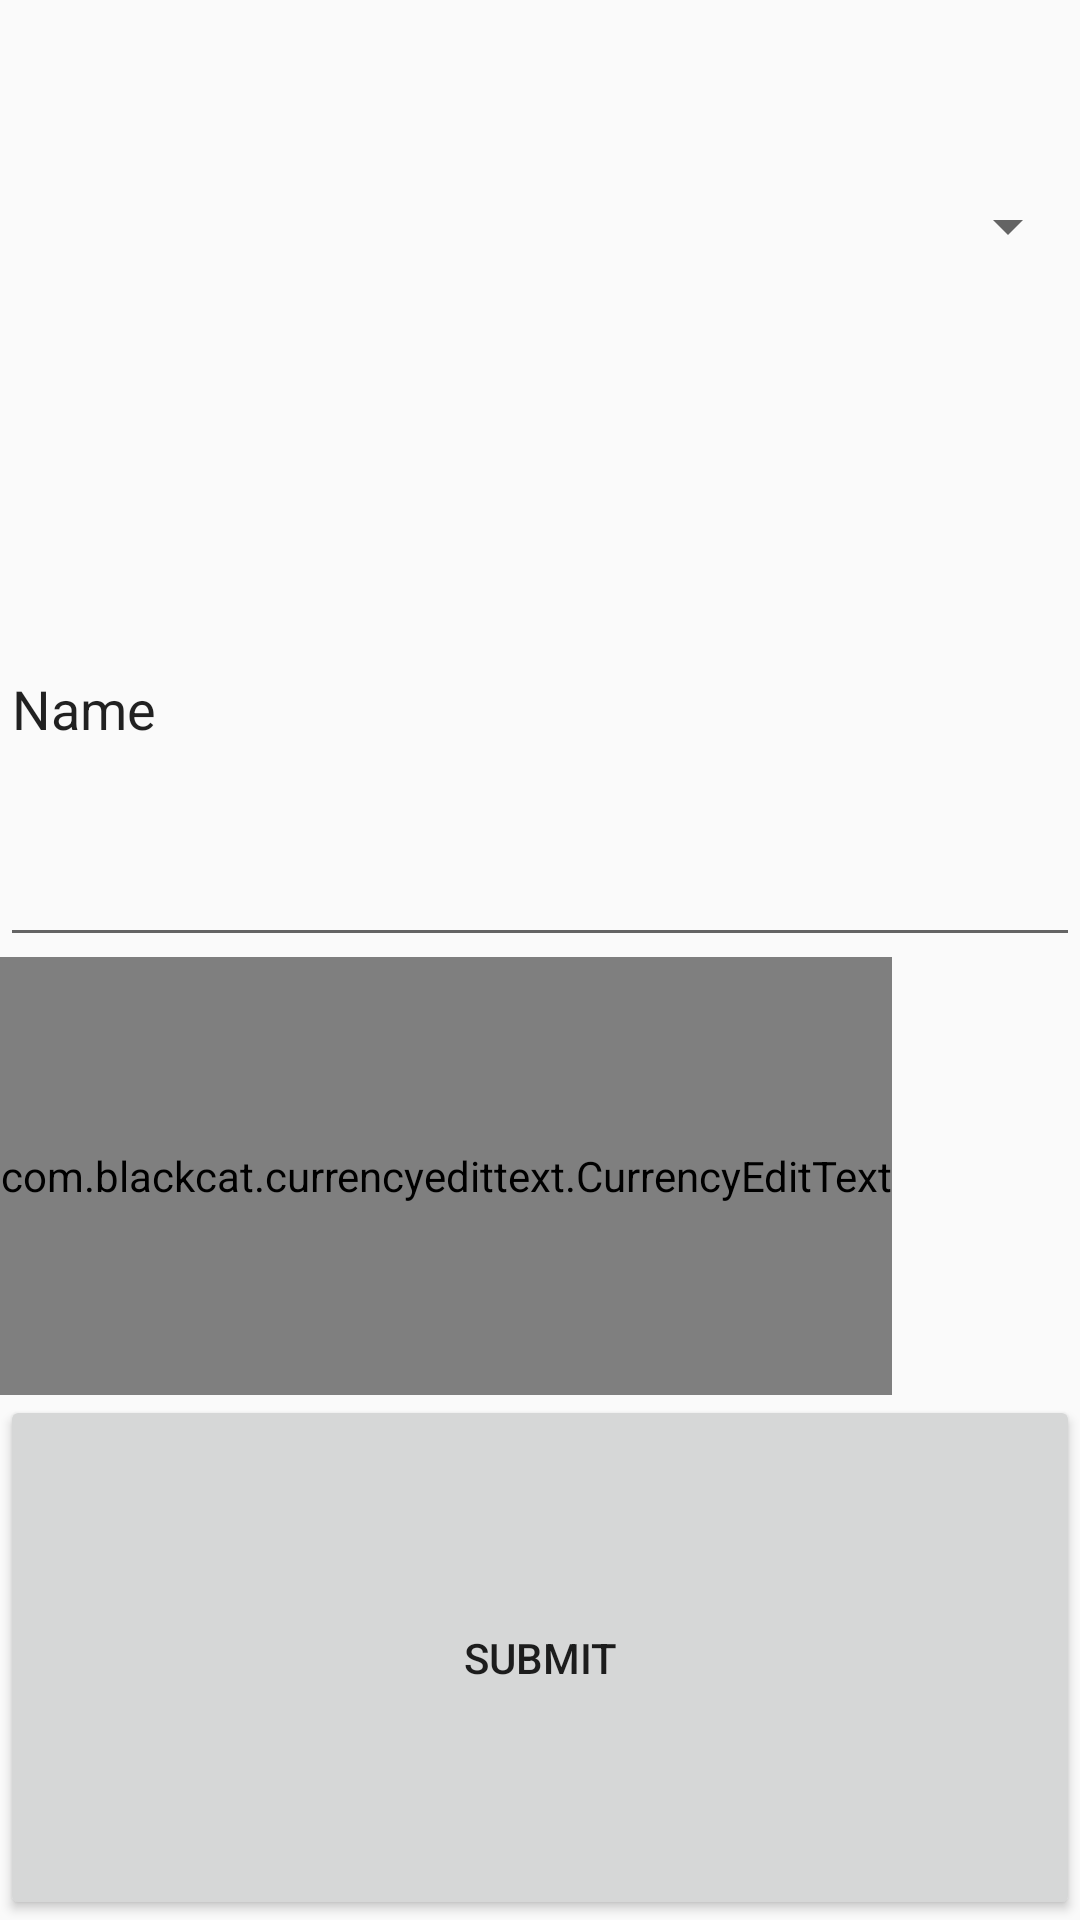

Produce the Android XML layout that renders to this screen, including the resource entries it uses.
<!-- AndroidManifest.xml: application theme Base.Theme.AppCompat.Light -->
<!-- res/layout/submit_layout.xml -->
<?xml version="1.0" encoding="utf-8"?>
<LinearLayout xmlns:android="http://schemas.android.com/apk/res/android"
    android:id="@+id/submit_record"
    android:layout_width="match_parent"
    android:layout_height="match_parent"
    android:layout_gravity="center" android:orientation="vertical"  >

    <Spinner
        android:id="@+id/submit_record_type"
        android:layout_width="match_parent"
        android:layout_height="wrap_content"
        android:layout_weight="1" />

    <EditText
        android:id="@+id/submit_record_name"
        android:layout_width="match_parent"
        android:layout_height="wrap_content"
        android:layout_weight="1"
        android:ems="10"
        android:inputType="textPersonName"
        android:text="Name" />

    <com.blackcat.currencyedittext.CurrencyEditText
        android:id="@+id/submit_record_amount"
        android:layout_width="wrap_content"
        android:layout_height="wrap_content"
        android:layout_weight="1"
        android:ems="10"
        android:inputType="numberDecimal" />

    <Button
        android:id="@+id/submit_record_button"
        android:layout_width="match_parent"
        android:layout_height="wrap_content"
        android:layout_weight="1"
        android:text="Submit" />


</LinearLayout>
<!-- resources referenced by this layout -->
<resources>

</resources>
